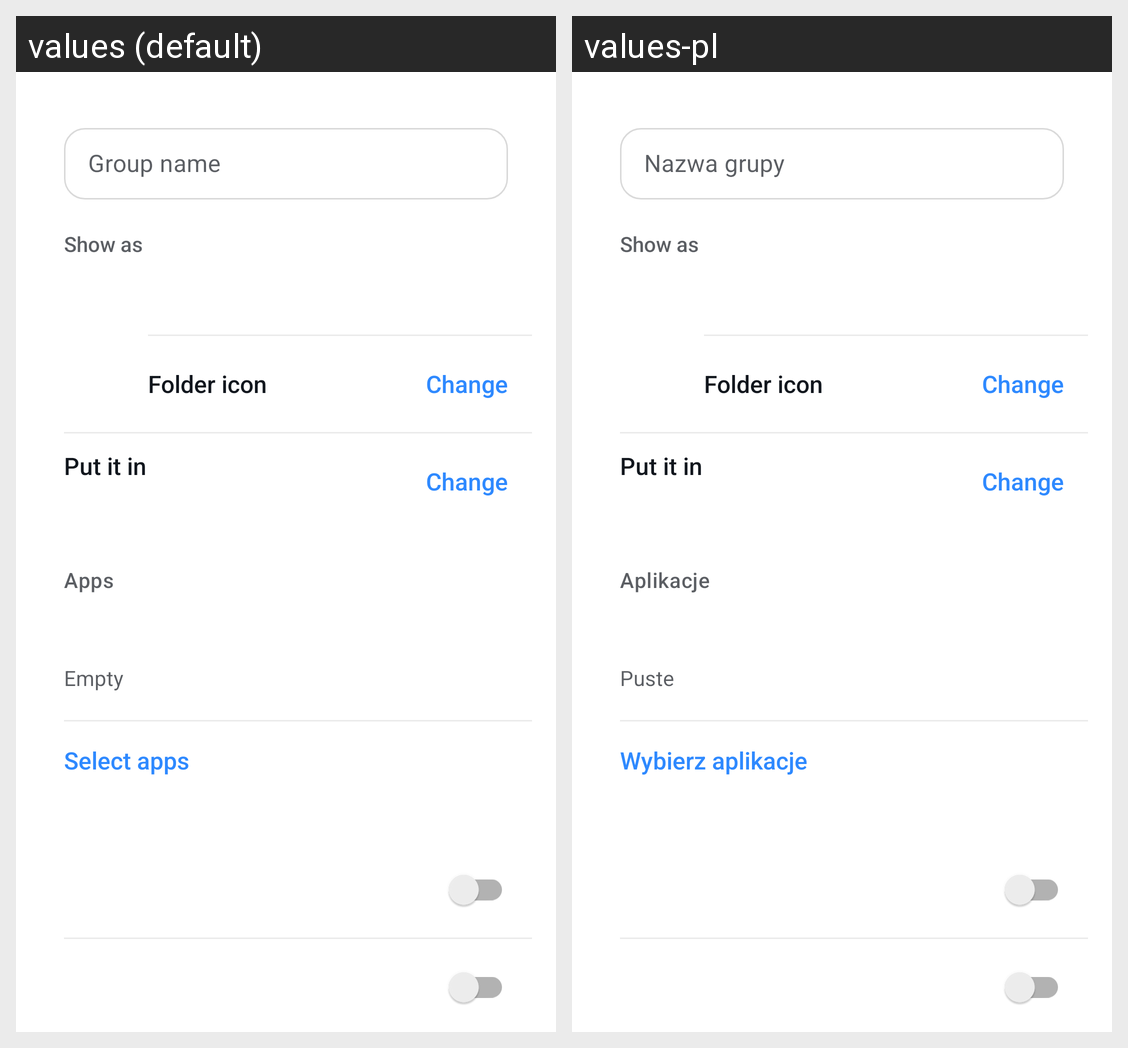

The same Android screen rendered under two of its app's locales, left to right. List the strings drawn on it with the default value and each locale's translation.
Android screen res/layout/page_group_edit.xml rendered under 2 locales, left to right: values (default), values-pl. Device: Nexus 5 (rendered at 1080×1920; each locale shown at half size, 540×960, under a caption strip naming it); theme Theme.Supernova.
Strings drawn on this screen, with the default value and each locale's value (text and hints the layout hard-codes, and strings that could not be matched under every locale, appear in the picture but are not listed):

group_name
  values: Group name
  values-pl: Nazwa grupy

group_show_as
  values: Show as
  values-pl: Show as  [not translated; the default value is used]

group_folder_icon
  values: Folder icon
  values-pl: Folder icon  [not translated; the default value is used]

group_folder_icon_change
  values: Change
  values-pl: Change  [not translated; the default value is used]

group_put_in
  values: Put it in
  values-pl: Put it in  [not translated; the default value is used]

picker_tab_apps
  values: Apps
  values-pl: Aplikacje

group_empty
  values: Empty
  values-pl: Puste

edit_group_apps
  values: Select apps
  values-pl: Wybierz aplikacje
